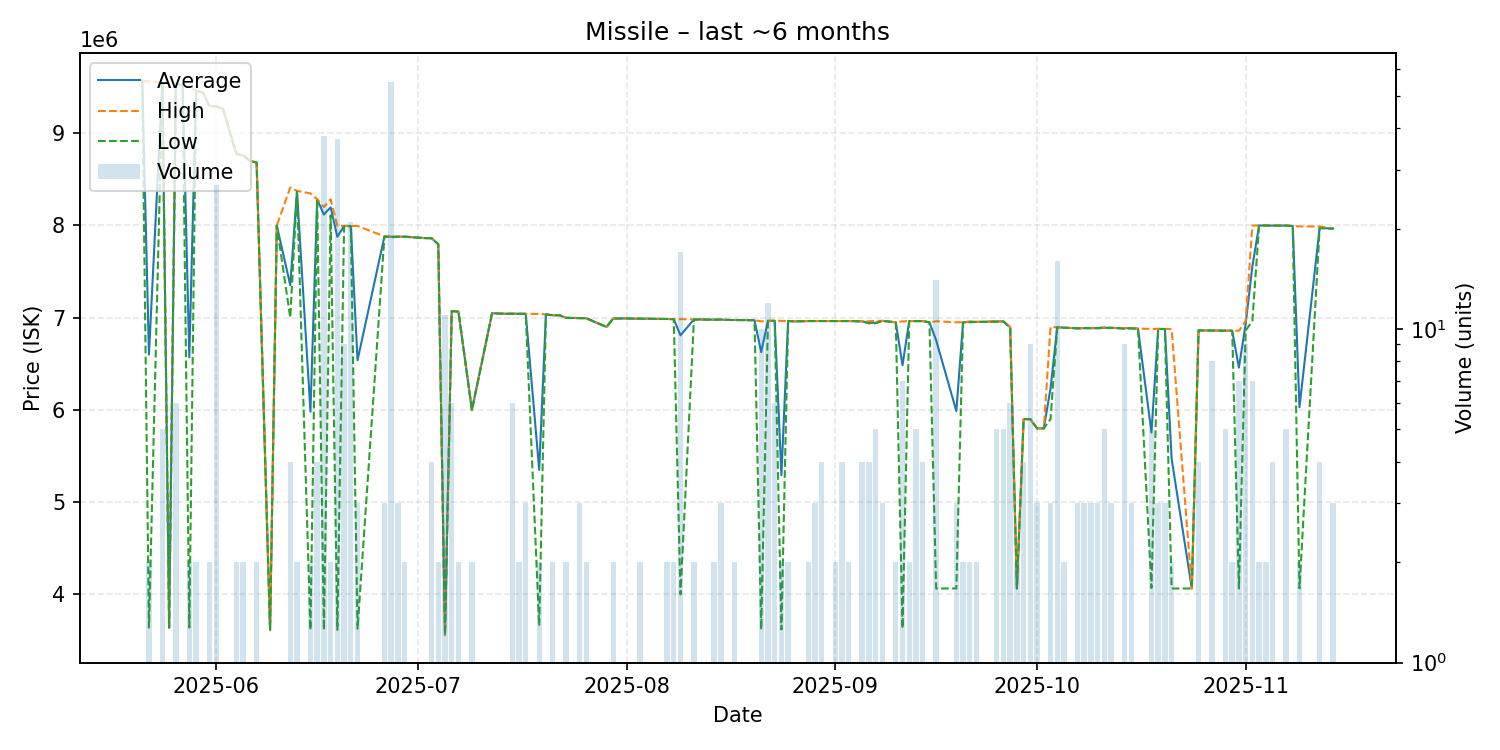

The data file committed next to this chart (first rows):
date, average, highest, lowest, order_count, volume
2025-05-21, 9570000, 9570000, 9570000, 1, 1
2025-05-22, 6601000, 9562000, 3640000, 2, 2
2025-05-24, 9545800, 9546000, 9545000, 4, 5
2025-05-25, 3640000, 3640000, 3640000, 1, 1
2025-05-26, 9535000, 9535000, 9535000, 6, 6
2025-05-27, 9522000, 9522000, 9522000, 1, 1
2025-05-28, 6571500, 9503000, 3640000, 2, 2
2025-05-29, 9460000, 9461000, 9459000, 2, 2
2025-05-30, 9443000, 9443000, 9443000, 1, 1
2025-05-31, 9296500, 9297000, 9296000, 2, 2
2025-06-01, 9291222, 9292000, 9290000, 12, 27
2025-06-02, 9263000, 9263000, 9263000, 1, 1
2025-06-04, 8776000, 8777000, 8775000, 2, 2
2025-06-05, 8759000, 8759000, 8759000, 2, 2
2025-06-06, 8700000, 8700000, 8700000, 1, 1
2025-06-07, 8683500, 8684000, 8683000, 2, 2
2025-06-09, 3611000, 3611000, 3611000, 1, 1
2025-06-10, 8000000, 8000000, 8000000, 1, 1
2025-06-12, 7353250, 8413000, 7000000, 2, 4
2025-06-13, 8371000, 8376000, 8366000, 2, 2
2025-06-15, 5981500, 8348000, 3615000, 2, 2
2025-06-16, 8284000, 8284000, 8284000, 4, 4
2025-06-17, 8118237, 8200000, 3615000, 37, 38
2025-06-18, 8197000, 8284000, 8110000, 2, 2
2025-06-19, 7878216, 7997000, 3616000, 6, 37
2025-06-20, 7995222, 7996000, 7995000, 3, 9
2025-06-21, 7993381, 7995500, 7991000, 11, 21
2025-06-22, 6538667, 7994500, 3627000, 3, 3
2025-06-26, 7881333, 7882000, 7881000, 2, 3
2025-06-27, 7878691, 7880000, 7870000, 3, 55
2025-06-28, 7878667, 7879000, 7878000, 2, 3
2025-06-29, 7879000, 7879000, 7879000, 2, 2
2025-07-01, 7868000, 7868000, 7868000, 1, 1
2025-07-02, 7863000, 7863000, 7863000, 1, 1
2025-07-03, 7862500, 7863000, 7862000, 4, 4
2025-07-04, 7797500, 7798000, 7797000, 2, 2
2025-07-05, 3561000, 3561000, 3561000, 2, 11
2025-07-06, 7072667, 7075000, 7071500, 6, 6
2025-07-07, 7066000, 7067000, 7065000, 2, 2
2025-07-09, 5999500, 6000000, 5999000, 2, 2
2025-07-12, 7049000, 7049000, 7049000, 1, 1
2025-07-13, 7045000, 7045000, 7045000, 1, 1
2025-07-14, 7043000, 7043000, 7043000, 1, 1
2025-07-15, 7043667, 7044000, 7043000, 3, 6
2025-07-16, 7043000, 7043000, 7043000, 2, 2
2025-07-17, 7042333, 7043000, 7042000, 3, 3
2025-07-19, 5350000, 7041000, 3659000, 2, 2
2025-07-20, 7036000, 7036000, 7036000, 1, 1
2025-07-21, 7027000, 7028000, 7026000, 2, 2
2025-07-22, 7027000, 7027000, 7027000, 1, 1
2025-07-23, 6999000, 7000000, 6998000, 2, 2
2025-07-25, 6996333, 6997000, 6996000, 2, 3
2025-07-26, 6994000, 6994000, 6994000, 2, 2
2025-07-29, 6900000, 6900000, 6900000, 1, 1
2025-07-30, 6991500, 6992000, 6991000, 2, 2
2025-08-01, 6992000, 6992000, 6992000, 1, 1
2025-08-02, 6990000, 6990000, 6990000, 1, 1
2025-08-03, 6990000, 6990000, 6990000, 1, 2
2025-08-06, 6987000, 6987000, 6987000, 1, 1
2025-08-07, 6986000, 6986000, 6986000, 2, 2
... 81 more rows
